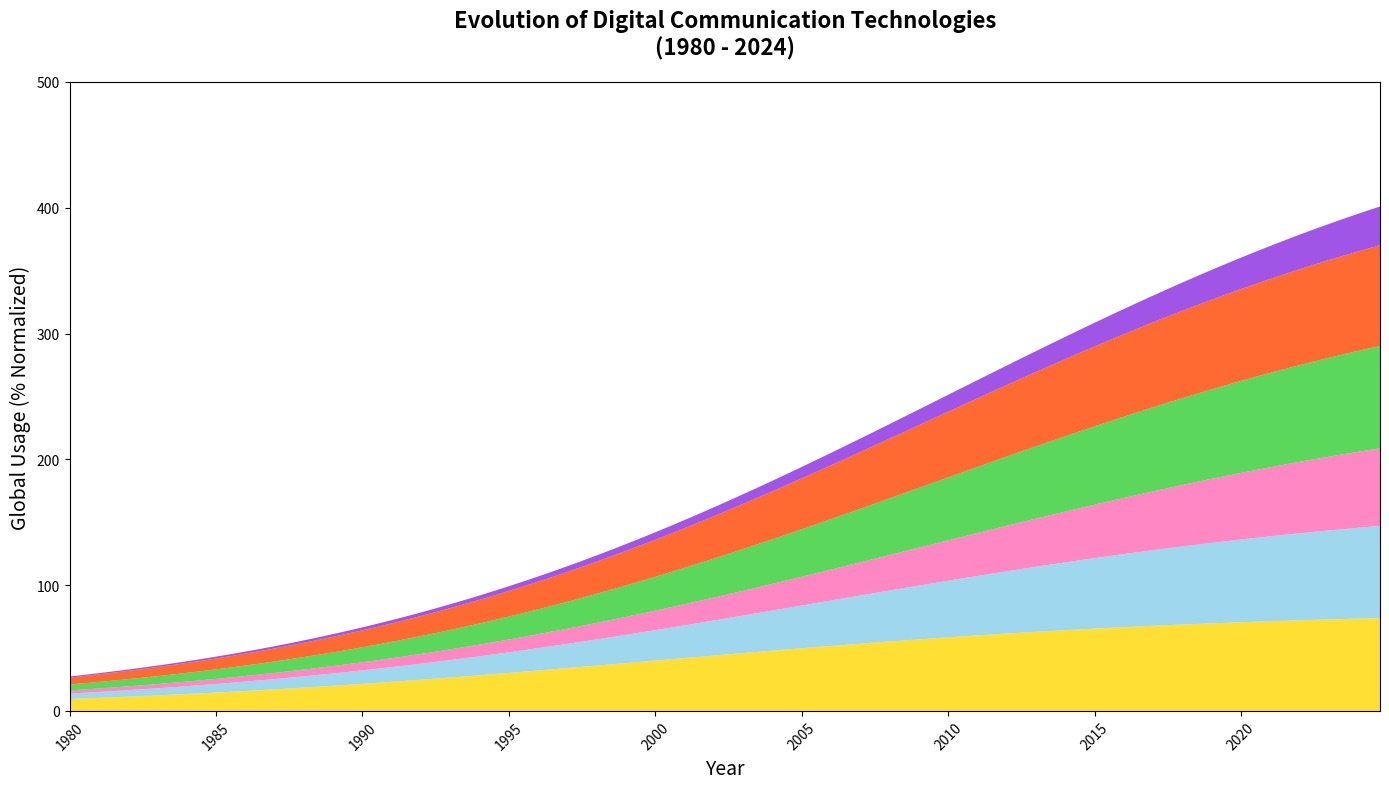

The matplotlib source for this figure:
import matplotlib.pyplot as plt
import numpy as np

years = np.arange(1980, 2025, 0.25)

def logistic_growth(t, L=100, k=0.1, x0=2000):
    return L / (1 + np.exp(-k * (t - x0)))

email_usage = logistic_growth(years, x0=2000, L=80)
social_media_usage = logistic_growth(years, x0=2010, L=90)
video_conferencing_usage = logistic_growth(years, x0=2015, L=85)
messaging_apps_usage = logistic_growth(years, x0=2010, L=100)
mobile_apps_usage = logistic_growth(years, x0=2008, L=95)
iot_devices_usage = logistic_growth(years, x0=2020, L=50)

fig, ax = plt.subplots(figsize=(14, 8))

ax.stackplot(years, email_usage, social_media_usage, video_conferencing_usage, messaging_apps_usage, 
             mobile_apps_usage, iot_devices_usage,
             colors=['#FFD700', '#87CEEB', '#FF69B4', '#32CD32', '#FF4500', '#8A2BE2'], alpha=0.8)

ax.set_title("Evolution of Digital Communication Technologies\n(1980 - 2024)", fontsize=16, fontweight='bold', pad=20)
ax.set_xlabel('Year', fontsize=14)
ax.set_ylabel('Global Usage (% Normalized)', fontsize=14)
ax.set_xlim(years[0], years[-1])
ax.set_ylim(0, 500)
ax.set_xticks(np.arange(1980, 2025, 5))
plt.xticks(rotation=45)

plt.tight_layout()

plt.show()
